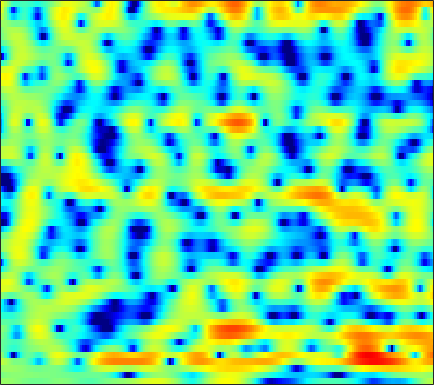

The data file committed next to this chart (first rows):
0.79463, 0.79586, 0.77127, 0.72074, 0.65617, 0.54999, 0.41977, 0.31206, 0.15657, 0.0023754, -0.15486, -0.26306, -0.39126, -0.49921, -0.56807, -0.63227, -0.66861, -0.67398, -0.6503, -0.58788, -0.4959, -0.41311, -0.29149, -0.16734
-0.3386, -0.1757, 0.004309, 0.1375, 0.2134, 0.2837, 0.3254, 0.3381, 0.337, 0.32, 0.2894, 0.2606, 0.2185, 0.1735, 0.1417, 0.09963, 0.05995, 0.03144, -0.004119, -0.03084, -0.06026, -0.08116, -0.1104, -0.1455
0.6436, 0.7664, 0.8689, 0.9095, 0.9142, 0.8716, 0.7977, 0.7165, 0.5902, 0.4406, 0.2753, 0.14, -0.04398, -0.2153, -0.3311, -0.4599, -0.5454, -0.5725, -0.5584, -0.4941, -0.3948, -0.3092, -0.2158, -0.1537
2.263, 1.999, 1.532, 0.996, 0.6012, 0.1517, -0.1432, -0.2366, -0.2627, -0.2506, -0.3372, -0.5111, -0.9684, -1.744, -2.573, -4.021, -5.715, -6.757, -6.788, -5.191, -3.105, -1.701, -0.1698, 0.9662
0.7637, -0.1985, -2.035, -4.765, -7.82, -14.95, -18.28, -11.33, -6.518, -3.788, -2.153, -1.41, -0.8949, -0.8573, -1.098, -1.674, -2.344, -2.703, -2.647, -1.838, -0.5784, 0.4046, 1.575, 2.502
-0.6893, -1.047, -1.594, -2.132, -2.501, -2.826, -2.886, -2.749, -2.372, -1.872, -1.343, -0.981, -0.5506, -0.1905, 0.04047, 0.2757, 0.4825, 0.6276, 0.8232, 1.04, 1.267, 1.427, 1.602, 1.712
-0.8957, -1.062, -1.359, -1.672, -1.899, -2.131, -2.245, -2.222, -2.038, -1.687, -1.209, -0.8053, -0.2437, 0.2793, 0.6504, 1.07, 1.396, 1.575, 1.738, 1.8, 1.765, 1.683, 1.494, 1.23
-0.1948, -0.5063, -1.193, -2.215, -3.226, -4.903, -6.754, -7.778, -7.538, -5.654, -3.425, -1.91, -0.2311, 1.089, 1.86, 2.622, 3.126, 3.342, 3.419, 3.272, 2.893, 2.464, 1.706, 0.7763
0.2224, 0.03651, -0.5013, -1.378, -2.273, -3.753, -5.382, -6.262, -6.083, -4.39, -2.285, -0.8317, 0.7999, 2.076, 2.816, 3.538, 3.964, 4.1, 4.032, 3.668, 2.977, 2.22, 0.8196, -1.157
-1.305, -1.287, -1.351, -1.476, -1.582, -1.699, -1.713, -1.621, -1.334, -0.8696, -0.2674, 0.2308, 0.891, 1.495, 1.881, 2.283, 2.536, 2.612, 2.55, 2.301, 1.857, 1.397, 0.6112, -0.3199
-2.805, -2.897, -3.026, -3.122, -3.121, -3.005, -2.725, -2.431, -1.934, -1.358, -0.7486, -0.2934, 0.2764, 0.7848, 1.117, 1.476, 1.73, 1.849, 1.916, 1.883, 1.75, 1.603, 1.347, 1.049
-4.31, -5.026, -6.118, -7.165, -7.683, -7.637, -6.714, -5.697, -4.248, -2.91, -1.76, -1.031, -0.2098, 0.4455, 0.8287, 1.217, 1.489, 1.628, 1.746, 1.806, 1.825, 1.824, 1.81, 1.786
-3.623, -4.898, -7.371, -11.3, -15.95, -17.47, -11, -7.749, -4.809, -2.783, -1.325, -0.5179, 0.2684, 0.7956, 1.056, 1.233, 1.264, 1.218, 1.094, 0.9536, 0.865, 0.8714, 1.005, 1.26
0.54, 0.145, -0.474, -1.079, -1.383, -1.489, -1.216, -0.8543, -0.2753, 0.2464, 0.647, 0.8618, 1.021, 1.017, 0.8968, 0.5827, 0.03239, -0.5636, -1.628, -2.946, -4.204, -4.69, -4.199, -2.725
3.006, 3.06, 3.012, 2.876, 2.733, 2.486, 2.16, 1.867, 1.387, 0.7988, 0.1432, -0.3433, -0.9247, -1.324, -1.517, -1.771, -2.196, -2.76, -4.064, -6.3, -9.872, -12.69, -10.6, -6.193
3.032, 3.304, 3.514, 3.551, 3.442, 3.102, 2.504, 1.846, 0.607, -1.156, -3.672, -6.243, -10.5, -11.67, -9.071, -5.927, -3.936, -3.011, -2.28, -1.944, -1.723, -1.545, -1.13, -0.5377
0.3323, 0.8482, 1.432, 1.831, 1.994, 2, 1.718, 1.285, 0.394, -0.8935, -2.554, -3.968, -5.59, -5.985, -5.319, -3.927, -2.574, -1.742, -0.8819, -0.2342, 0.254, 0.5674, 0.8869, 1.129
-4.616, -3.529, -2.088, -0.827, -0.06579, 0.6792, 1.099, 1.226, 1.166, 0.8884, 0.4792, 0.1479, -0.265, -0.5551, -0.6825, -0.7388, -0.6771, -0.5972, -0.4621, -0.2862, -0.07994, 0.09106, 0.3396, 0.5617
-12.48, -8.003, -4.231, -1.738, -0.3756, 0.9391, 1.821, 2.248, 2.557, 2.608, 2.447, 2.212, 1.768, 1.2, 0.7019, -0.02741, -0.8087, -1.374, -2.004, -2.373, -2.392, -2.194, -1.709, -1.13
-3.242, -2.23, -0.7507, 0.633, 1.524, 2.473, 3.161, 3.506, 3.738, 3.732, 3.473, 3.114, 2.409, 1.413, 0.4527, -1.166, -3.299, -5.321, -8.719, -12.14, -11.71, -9.351, -6.558, -4.514
0.5699, 0.9111, 1.465, 2.059, 2.487, 2.994, 3.38, 3.57, 3.664, 3.562, 3.238, 2.84, 2.075, 1.019, 0.006921, -1.674, -3.764, -5.635, -8.376, -10.57, -10.75, -9.675, -7.928, -6.424
0.6879, 0.9525, 1.371, 1.838, 2.191, 2.638, 3.01, 3.217, 3.38, 3.369, 3.175, 2.889, 2.317, 1.523, 0.784, -0.3737, -1.7, -2.754, -4.144, -5.4, -6.355, -6.864, -7.221, -7.228
-1.48, -1.064, -0.3854, 0.3777, 0.9771, 1.751, 2.454, 2.908, 3.38, 3.676, 3.768, 3.697, 3.403, 2.879, 2.334, 1.399, 0.2274, -0.8057, -2.418, -4.332, -6.582, -8.511, -11.18, -12.66
-7.261, -6.387, -5.022, -3.457, -2.215, -0.6047, 0.8527, 1.803, 2.836, 3.611, 4.111, 4.314, 4.351, 4.121, 3.774, 3.068, 2.08, 1.132, -0.4417, -2.441, -5.023, -7.425, -11.26, -13.89
-16.78, -17.7, -16.23, -11.42, -8.127, -4.653, -2.004, -0.429, 1.231, 2.47, 3.357, 3.803, 4.147, 4.212, 4.089, 3.711, 3.091, 2.476, 1.482, 0.318, -0.953, -1.892, -3.026, -3.836
-13.55, -14.28, -13.53, -10.65, -8.236, -5.35, -2.954, -1.471, 0.1714, 1.467, 2.443, 2.988, 3.479, 3.72, 3.746, 3.59, 3.235, 2.857, 2.229, 1.495, 0.6948, 0.08112, -0.7176, -1.486
-6.37, -6.448, -6.127, -5.387, -4.613, -3.39, -2.079, -1.109, 0.1105, 1.184, 2.076, 2.618, 3.14, 3.437, 3.51, 3.411, 3.112, 2.768, 2.176, 1.475, 0.7223, 0.1379, -0.6233, -1.38
-3.819, -4.135, -4.318, -4.179, -3.833, -3.072, -2.05, -1.164, 0.04689, 1.192, 2.199, 2.816, 3.434, 3.784, 3.862, 3.714, 3.271, 2.75, 1.831, 0.7142, -0.4622, -1.27, -2.098, -2.555
-4.775, -5.777, -7.094, -8.018, -8.106, -7.047, -5.039, -3.331, -1.157, 0.7313, 2.27, 3.185, 4.08, 4.604, 4.742, 4.576, 3.961, 3.178, 1.61, -0.7303, -4.162, -7.604, -10.67, -7.523
-10.03, -11.86, -14.9, -20, -28.63, -19.73, -11.92, -8.194, -4.526, -1.756, 0.3459, 1.567, 2.773, 3.551, 3.86, 3.915, 3.551, 2.992, 1.828, 0.163, -1.96, -3.525, -4.53, -3.529
-18.1, -20.47, -21.51, -19.64, -17.58, -14.5, -11.31, -9.015, -6.259, -3.912, -2.013, -0.8557, 0.3729, 1.253, 1.71, 2.062, 2.157, 2.066, 1.785, 1.387, 0.9777, 0.7406, 0.618, 0.7519
-18.56, -20.5, -20.59, -17.35, -14.71, -11.68, -9.139, -7.483, -5.544, -3.893, -2.517, -1.64, -0.6743, 0.09058, 0.5484, 1.022, 1.351, 1.518, 1.65, 1.703, 1.717, 1.713, 1.733, 1.794
-10.01, -9.695, -9.048, -8.128, -7.28, -6.072, -4.894, -4.077, -3.124, -2.322, -1.655, -1.228, -0.7274, -0.2584, 0.0825, 0.5381, 0.9726, 1.279, 1.623, 1.86, 1.992, 2.024, 1.974, 1.859
-2.796, -2.416, -1.939, -1.461, -1.119, -0.7252, -0.4088, -0.2656, -0.213, -0.3662, -0.6906, -1.004, -1.395, -1.538, -1.354, -0.7332, 0.1419, 0.8179, 1.588, 2.127, 2.37, 2.358, 2.059, 1.433
1.837, 2.065, 2.325, 2.521, 2.602, 2.592, 2.398, 2.099, 1.443, 0.394, -1.222, -2.966, -6.324, -10.83, -11.12, -6.485, -2.789, -0.8838, 0.8544, 1.899, 2.365, 2.35, 1.856, 0.73
1.82, 2.011, 2.238, 2.377, 2.409, 2.333, 2.061, 1.714, 1.007, -0.01864, -1.424, -2.747, -4.807, -6.482, -6.545, -4.962, -2.857, -1.501, -0.1052, 0.7858, 1.24, 1.3, 1.029, 0.3834
-0.3997, -0.0446, 0.3999, 0.7675, 0.964, 1.09, 1.056, 0.9123, 0.567, 0.07361, -0.5024, -0.9331, -1.421, -1.676, -1.659, -1.356, -0.8322, -0.3944, 0.1432, 0.56, 0.7786, 0.8241, 0.7085, 0.432
-3.417, -2.541, -1.452, -0.5228, 0.02219, 0.5162, 0.7607, 0.7822, 0.6333, 0.3342, -0.04441, -0.3183, -0.5469, -0.5756, -0.4596, -0.1388, 0.2718, 0.5962, 0.9526, 1.185, 1.247, 1.179, 0.9524, 0.6036
-7.115, -4.847, -2.423, -0.6277, 0.3671, 1.264, 1.675, 1.692, 1.345, 0.5972, -0.4568, -1.306, -2.131, -2.103, -1.485, -0.3072, 0.8456, 1.548, 2.207, 2.499, 2.464, 2.206, 1.599, 0.728
-7.683, -4.79, -1.776, 0.4467, 1.649, 2.725, 3.196, 3.161, 2.531, 1.107, -1.429, -4.632, -13.99, -13.73, -5.988, -1.267, 1.334, 2.534, 3.458, 3.757, 3.51, 2.977, 1.781, -0.0292
-6.283, -4.122, -1.733, 0.1302, 1.196, 2.189, 2.738, 2.839, 2.584, 1.915, 0.9126, 0.06704, -0.776, -0.7854, -0.2083, 0.874, 1.881, 2.414, 2.767, 2.689, 2.134, 1.394, -0.06051, -2.099
-4.263, -2.984, -1.439, -0.1523, 0.6412, 1.44, 1.959, 2.18, 2.285, 2.213, 2.027, 1.877, 1.717, 1.664, 1.697, 1.798, 1.88, 1.879, 1.721, 1.326, 0.6579, -0.04565, -1.268, -2.835
-2.363, -1.549, -0.5506, 0.2969, 0.8183, 1.366, 1.73, 1.906, 2.023, 2.032, 1.974, 1.911, 1.821, 1.737, 1.672, 1.582, 1.447, 1.303, 1.027, 0.6195, 0.06556, -0.4587, -1.323, -2.386
-0.7704, -0.1158, 0.5999, 1.144, 1.434, 1.676, 1.77, 1.751, 1.629, 1.447, 1.25, 1.108, 0.9556, 0.8447, 0.7844, 0.7102, 0.6289, 0.5419, 0.3841, 0.1661, -0.137, -0.4256, -0.8996, -1.474
1.093, 1.624, 2.117, 2.377, 2.423, 2.277, 1.917, 1.513, 0.8493, 0.1279, -0.5269, -0.891, -1.15, -1.167, -1.077, -0.9228, -0.7779, -0.698, -0.626, -0.5726, -0.5326, -0.5189, -0.5307, -0.6109
3.186, 3.539, 3.796, 3.784, 3.584, 3.029, 2.084, 1.094, -0.6574, -2.955, -5.519, -6.89, -6.811, -5.417, -4.427, -3.53, -3.129, -3.034, -2.994, -2.821, -2.341, -1.821, -1.073, -0.4298
4.199, 4.399, 4.516, 4.417, 4.163, 3.542, 2.494, 1.352, -0.8111, -4.013, -8.787, -12.62, -10.96, -7.383, -5.879, -5.16, -5.7, -6.916, -9.558, -11.53, -8.916, -6.141, -3.289, -1.371
2.643, 2.816, 3.076, 3.296, 3.369, 3.269, 2.905, 2.423, 1.517, 0.4294, -0.6655, -1.319, -1.847, -2.123, -2.358, -2.992, -4.172, -5.536, -7.875, -9.31, -7.585, -5.464, -3.085, -1.421
-3.1, -2.575, -1.288, 0.09314, 0.9769, 1.844, 2.369, 2.555, 2.574, 2.393, 2.093, 1.819, 1.416, 0.9778, 0.6042, 0.05831, -0.5409, -0.9825, -1.47, -1.663, -1.512, -1.22, -0.7631, -0.3984
-27.92, -13.02, -6.592, -3.117, -1.358, 0.2942, 1.382, 1.934, 2.396, 2.582, 2.578, 2.47, 2.214, 1.868, 1.569, 1.143, 0.713, 0.4234, 0.116, -0.08203, -0.1598, -0.1608, -0.1284, -0.1487
-5.555, -4.934, -3.502, -1.916, -0.8399, 0.3492, 1.244, 1.729, 2.144, 2.339, 2.322, 2.194, 1.892, 1.459, 1.075, 0.4998, -0.08549, -0.4944, -0.9315, -1.208, -1.28, -1.214, -1.009, -0.7509
-1.807, -1.34, -0.6055, 0.1612, 0.705, 1.341, 1.841, 2.099, 2.277, 2.281, 2.09, 1.822, 1.3, 0.5843, -0.08358, -1.132, -2.33, -3.276, -4.439, -5.12, -5.013, -4.436, -3.328, -2.147
-0.7223, -0.05882, 0.6764, 1.265, 1.62, 1.985, 2.213, 2.296, 2.286, 2.099, 1.744, 1.346, 0.6125, -0.3705, -1.312, -2.898, -5.028, -7.189, -11.46, -19, -16.22, -10.86, -6.462, -3.578
-0.3088, 0.3393, 0.9132, 1.262, 1.423, 1.534, 1.556, 1.526, 1.411, 1.166, 0.7675, 0.3443, -0.402, -1.373, -2.243, -3.61, -5.182, -6.47, -8.169, -9.168, -8.481, -6.973, -4.613, -2.432
0.8532, 0.902, 0.7346, 0.3778, 0.05883, -0.3185, -0.5185, -0.5588, -0.5548, -0.5626, -0.7659, -1.087, -1.751, -2.702, -3.554, -4.735, -5.749, -6.183, -6.195, -5.551, -4.409, -3.349, -1.82, -0.3386
2.364, 1.586, 0.1606, -1.782, -3.531, -5.7, -6.254, -5.417, -3.887, -2.76, -2.243, -2.265, -2.864, -4.134, -5.604, -8.414, -12.13, -13.71, -10.88, -7.106, -4.171, -2.425, -0.498, 1.074
3.342, 2.196, 0.1406, -2.779, -5.832, -11.55, -12.78, -9.093, -5.581, -3.667, -2.73, -2.531, -2.863, -3.832, -5.001, -7.183, -9.623, -10.4, -8.614, -5.762, -3.294, -1.774, -0.1121, 1.248
3.816, 2.987, 1.709, 0.297, -0.7715, -1.947, -2.591, -2.681, -2.491, -2.176, -1.981, -1.956, -2.075, -2.379, -2.702, -3.127, -3.426, -3.474, -3.214, -2.702, -2.059, -1.569, -0.9281, -0.2853
